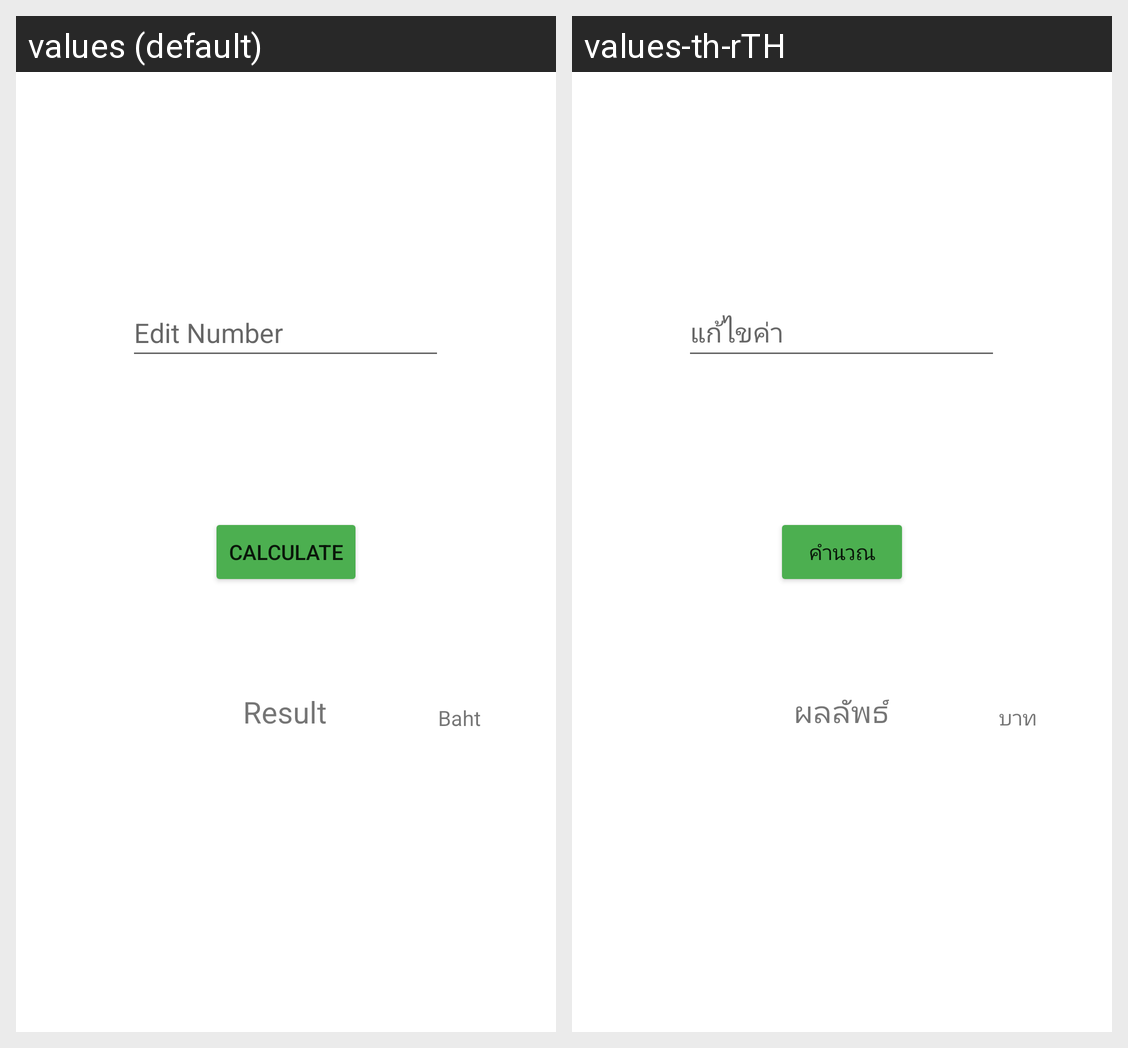

Locale-by-locale string values for the Android screen shown in this grid:
Android screen res/layout/activity_cal.xml rendered under 2 locales, left to right: values (default), values-th-rTH. Device: Nexus 5 (rendered at 1080×1920; each locale shown at half size, 540×960, under a caption strip naming it); theme Theme.MyApplicationNut.
Strings drawn on this screen, with the default value and each locale's value (text and hints the layout hard-codes, and strings that could not be matched under every locale, appear in the picture but are not listed):

editnumber
  values: Edit Number
  values-th-rTH: แก้ไขค่า

cal
  values: calculate
  values-th-rTH: คำนวณ

result
  values: Result
  values-th-rTH: ผลลัพธ์

baht
  values: Baht
  values-th-rTH: บาท
